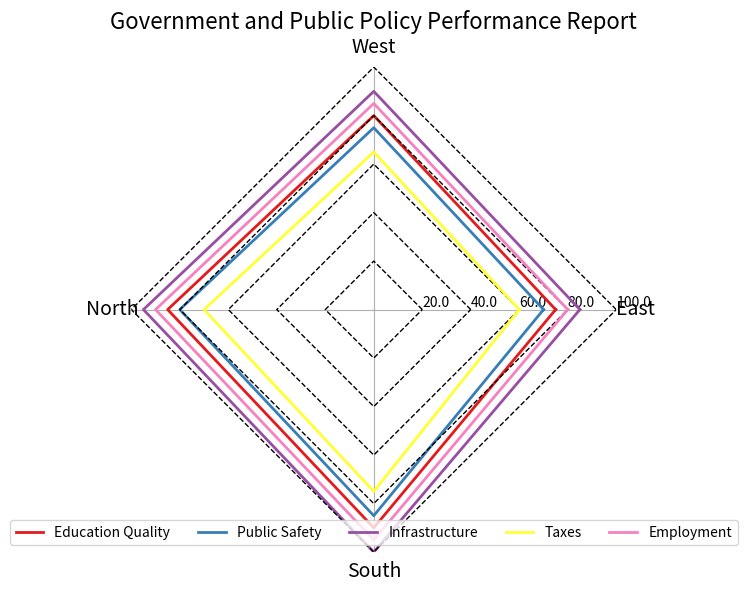

Python code for this plot: (Note: this script raises an exception after producing the figure.)

import matplotlib.pyplot as plt
import numpy as np

# Transform the given data into three variables: data_labels, data, line_labels
data_labels = ["East", "West", "North", "South"]
line_labels = ["Education Quality", "Public Safety", "Infrastructure", "Taxes", "Employment"]
data = [[75, 80, 85, 90],
        [70, 75, 80, 85],
        [85, 90, 95, 100],
        [60, 65, 70, 75],
        [80, 85, 90, 95]]

# Plot the data with the type of radar chart, i.e., set 'polar=True'. Create figure before plotting, i.e., add_subplot() follows plt.figure().
fig = plt.figure(figsize=(7, 7))
ax = fig.add_subplot(111, polar=True)

# Evenly space the axes for the number of data points
angles = np.linspace(0, 2 * np.pi, len(data_labels) + 1, endpoint=True)
max_value = max([max(d) for d in data])

# Iterate over each row in the data array, append the first numerical element of that row to its end for close-loop plotting of data lines
# The plottig of different data lines should use different colors
for i in range(len(data)):
    data[i].append(data[i][0])
    ax.plot(angles, data[i], color=plt.cm.Set1(i/len(data)), linewidth=2, label=line_labels[i])

# Generate a angle-like radius vector with constant values
    ax.plot(angles, np.full_like(angles, (i+1) * (max_value/len(data))), color='black', linestyle='dashed', linewidth=1)

# Plot the axis label
ax.set_thetagrids(angles[:-1] * 180/np.pi, data_labels, fontsize=14)

# Adjust the radial limits to accommodate the maximum of data
ax.set_ylim(0, max(data[i]) + 5)
step_size = max_value / len(data)
ax.set_rgrids([step_size * i for i in range(1, len(data) + 1)], labels=[f'{step_size * i}' for i in range(1, len(data) + 1)], angle=0)

# For the plot of legend
leg = ax.legend(loc='lower center', ncol=5)

# Drawing techniques such as background grids can be used
ax.yaxis.grid(False)
ax.spines['polar'].set_visible(False)

# The title of the figure
plt.title('Government and Public Policy Performance Report', fontsize=16)

# Automatically resize the image by tight_layout()
plt.tight_layout()

# The image must be saved as /cpfs01/user/yehancheng/workspace/datasets/SimChartV2/hancheng/radar/png_val/radar_8.png
plt.savefig('/cpfs01/user/yehancheng/workspace/datasets/SimChartV2/hancheng/radar/png_val/radar_8.png')

# Clear the current image state at the end of the code
plt.clf()